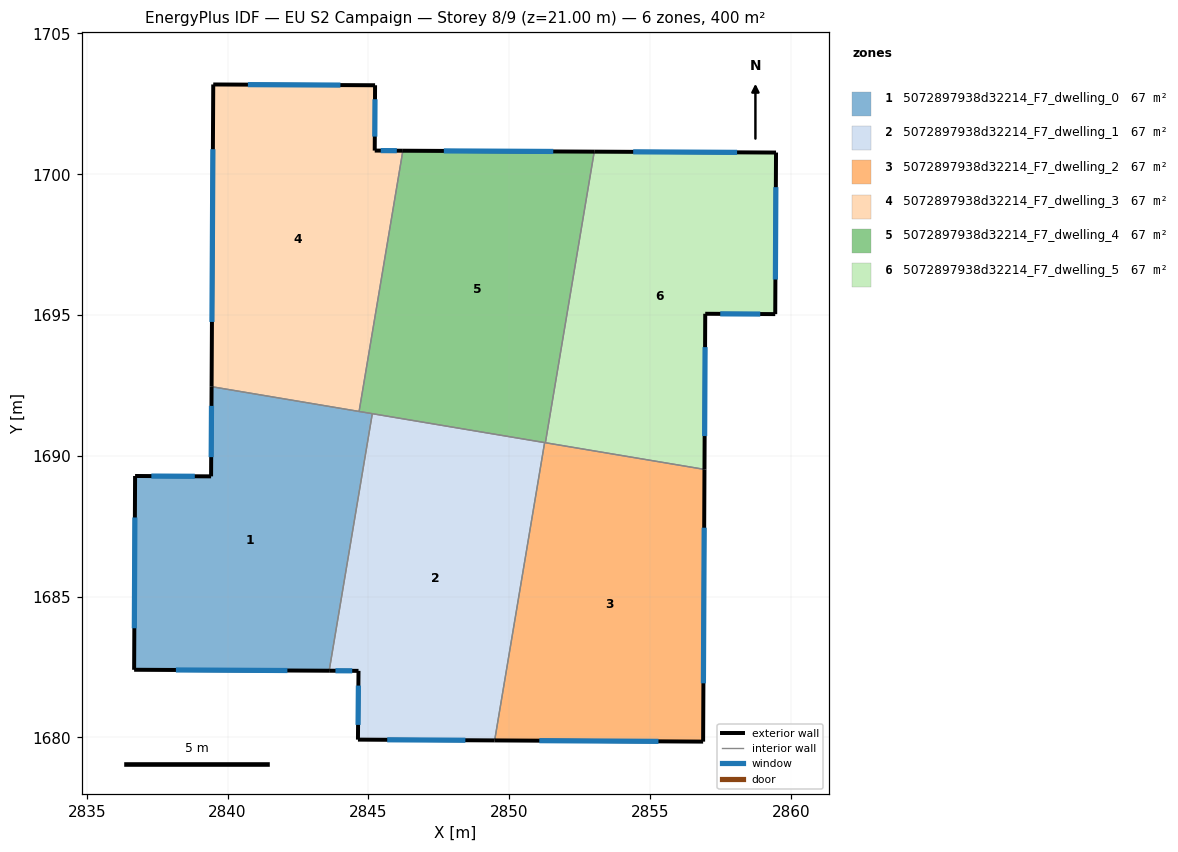
=== STOREY PLAN SPEC (per zone: floor XY polygon, exterior-wall plan segments, windows/doors) ===
zone 1: 5072897938d32214_F7_dwelling_0  (66.7 m²)
  floor: (2845.14, 1691.50) (2843.61, 1682.37) (2836.68, 1682.40) (2836.72, 1689.28) (2839.41, 1689.27) (2839.43, 1692.46)
  exterior wall: (2839.43, 1692.46) – (2839.41, 1689.27)  [3.2 m]
    window: (2839.43, 1691.77) – (2839.42, 1689.95)  [3.1 m²]
  exterior wall: (2836.68, 1682.40) – (2843.61, 1682.37)  [6.9 m]
    window: (2838.16, 1682.39) – (2842.12, 1682.38)  [6.8 m²]
  exterior wall: (2836.72, 1689.28) – (2836.68, 1682.40)  [6.9 m]
    window: (2836.71, 1687.81) – (2836.69, 1683.88)  [6.7 m²]
  exterior wall: (2839.41, 1689.27) – (2836.72, 1689.28)  [2.7 m]
    window: (2838.84, 1689.27) – (2837.29, 1689.28)  [2.6 m²]
  interior walls: 3
zone 2: 5072897938d32214_F7_dwelling_1  (66.7 m²)
  floor: (2851.26, 1690.47) (2849.48, 1679.89) (2844.63, 1679.92) (2844.65, 1682.36) (2843.61, 1682.37) (2845.14, 1691.50)
  exterior wall: (2844.63, 1679.92) – (2849.48, 1679.89)  [4.9 m]
    window: (2845.67, 1679.92) – (2848.45, 1679.90)  [4.8 m²]
  exterior wall: (2844.65, 1682.36) – (2844.63, 1679.92)  [2.4 m]
    window: (2844.65, 1681.84) – (2844.63, 1680.44)  [2.4 m²]
  exterior wall: (2843.61, 1682.37) – (2844.65, 1682.36)  [1.0 m]
    window: (2843.83, 1682.37) – (2844.43, 1682.36)  [1.0 m²]
  interior walls: 3
zone 3: 5072897938d32214_F7_dwelling_2  (66.7 m²)
  floor: (2856.94, 1689.52) (2856.89, 1679.85) (2849.48, 1679.89) (2851.26, 1690.47)
  exterior wall: (2856.89, 1679.85) – (2856.94, 1689.52)  [9.7 m]
    window: (2856.90, 1681.92) – (2856.93, 1687.45)  [9.5 m²]
  exterior wall: (2849.48, 1679.89) – (2856.89, 1679.85)  [7.4 m]
    window: (2851.07, 1679.88) – (2855.30, 1679.86)  [7.3 m²]
  interior walls: 3
zone 4: 5072897938d32214_F7_dwelling_3  (66.7 m²)
  floor: (2845.24, 1703.16) (2845.23, 1700.84) (2846.22, 1700.84) (2844.67, 1691.58) (2839.43, 1692.46) (2839.49, 1703.19)
  exterior wall: (2839.49, 1703.19) – (2839.43, 1692.46)  [10.7 m]
    window: (2839.48, 1700.89) – (2839.44, 1694.75)  [10.5 m²]
  exterior wall: (2845.24, 1703.16) – (2839.49, 1703.19)  [5.7 m]
    window: (2844.01, 1703.17) – (2840.72, 1703.18)  [5.6 m²]
  exterior wall: (2845.23, 1700.84) – (2845.24, 1703.16)  [2.3 m]
    window: (2845.23, 1701.34) – (2845.24, 1702.66)  [2.3 m²]
  exterior wall: (2846.22, 1700.84) – (2845.23, 1700.84)  [1.0 m]
    window: (2846.01, 1700.84) – (2845.44, 1700.84)  [1.0 m²]
  interior walls: 2
zone 5: 5072897938d32214_F7_dwelling_4  (66.7 m²)
  floor: (2853.02, 1700.80) (2851.29, 1690.47) (2844.67, 1691.58) (2846.22, 1700.84)
  exterior wall: (2853.02, 1700.80) – (2846.22, 1700.84)  [6.8 m]
    window: (2851.57, 1700.81) – (2847.68, 1700.83)  [6.7 m²]
  interior walls: 5
zone 6: 5072897938d32214_F7_dwelling_5  (66.7 m²)
  floor: (2859.48, 1700.77) (2859.45, 1695.03) (2856.96, 1695.04) (2856.94, 1689.52) (2851.29, 1690.47) (2853.02, 1700.80)
  exterior wall: (2856.94, 1689.52) – (2856.96, 1695.04)  [5.5 m]
    window: (2856.94, 1690.70) – (2856.96, 1693.86)  [5.4 m²]
  exterior wall: (2859.48, 1700.77) – (2853.02, 1700.80)  [6.5 m]
    window: (2858.10, 1700.78) – (2854.40, 1700.80)  [6.3 m²]
  exterior wall: (2859.45, 1695.03) – (2859.48, 1700.77)  [5.7 m]
    window: (2859.46, 1696.26) – (2859.47, 1699.54)  [5.6 m²]
  exterior wall: (2856.96, 1695.04) – (2859.45, 1695.03)  [2.5 m]
    window: (2857.50, 1695.04) – (2858.92, 1695.04)  [2.4 m²]
  interior walls: 2

=== DERIVED (storey summary) ===
Building: EU S2 Campaign
Storey: 8 of 9  (floor level z = 21.00 m)
Storey gross floor area: 399.9 m²
Zones on this storey: 6
  - 5072897938d32214_F7_dwelling_0: floor 66.7 m²; exterior wall 19.7 m (59.1 m²); 4 window(s) 19.3 m²; WWR 32.7%
  - 5072897938d32214_F7_dwelling_1: floor 66.7 m²; exterior wall 8.3 m (25.0 m²); 3 window(s) 8.2 m²; WWR 32.7%
  - 5072897938d32214_F7_dwelling_2: floor 66.7 m²; exterior wall 17.1 m (51.2 m²); 2 window(s) 16.7 m²; WWR 32.7%
  - 5072897938d32214_F7_dwelling_3: floor 66.7 m²; exterior wall 19.8 m (59.4 m²); 4 window(s) 19.4 m²; WWR 32.7%
  - 5072897938d32214_F7_dwelling_4: floor 66.7 m²; exterior wall 6.8 m (20.4 m²); 1 window(s) 6.7 m²; WWR 32.7%
  - 5072897938d32214_F7_dwelling_5: floor 66.7 m²; exterior wall 20.2 m (60.6 m²); 4 window(s) 19.8 m²; WWR 32.7%
Zone adjacency (shared interzone walls):
  - 5072897938d32214_F7_dwelling_0 ↔ 5072897938d32214_F7_dwelling_1
  - 5072897938d32214_F7_dwelling_0 ↔ 5072897938d32214_F7_dwelling_3
  - 5072897938d32214_F7_dwelling_0 ↔ 5072897938d32214_F7_dwelling_4
  - 5072897938d32214_F7_dwelling_1 ↔ 5072897938d32214_F7_dwelling_2
  - 5072897938d32214_F7_dwelling_1 ↔ 5072897938d32214_F7_dwelling_4
  - 5072897938d32214_F7_dwelling_2 ↔ 5072897938d32214_F7_dwelling_4
  - 5072897938d32214_F7_dwelling_2 ↔ 5072897938d32214_F7_dwelling_5
  - 5072897938d32214_F7_dwelling_3 ↔ 5072897938d32214_F7_dwelling_4
  - 5072897938d32214_F7_dwelling_4 ↔ 5072897938d32214_F7_dwelling_5